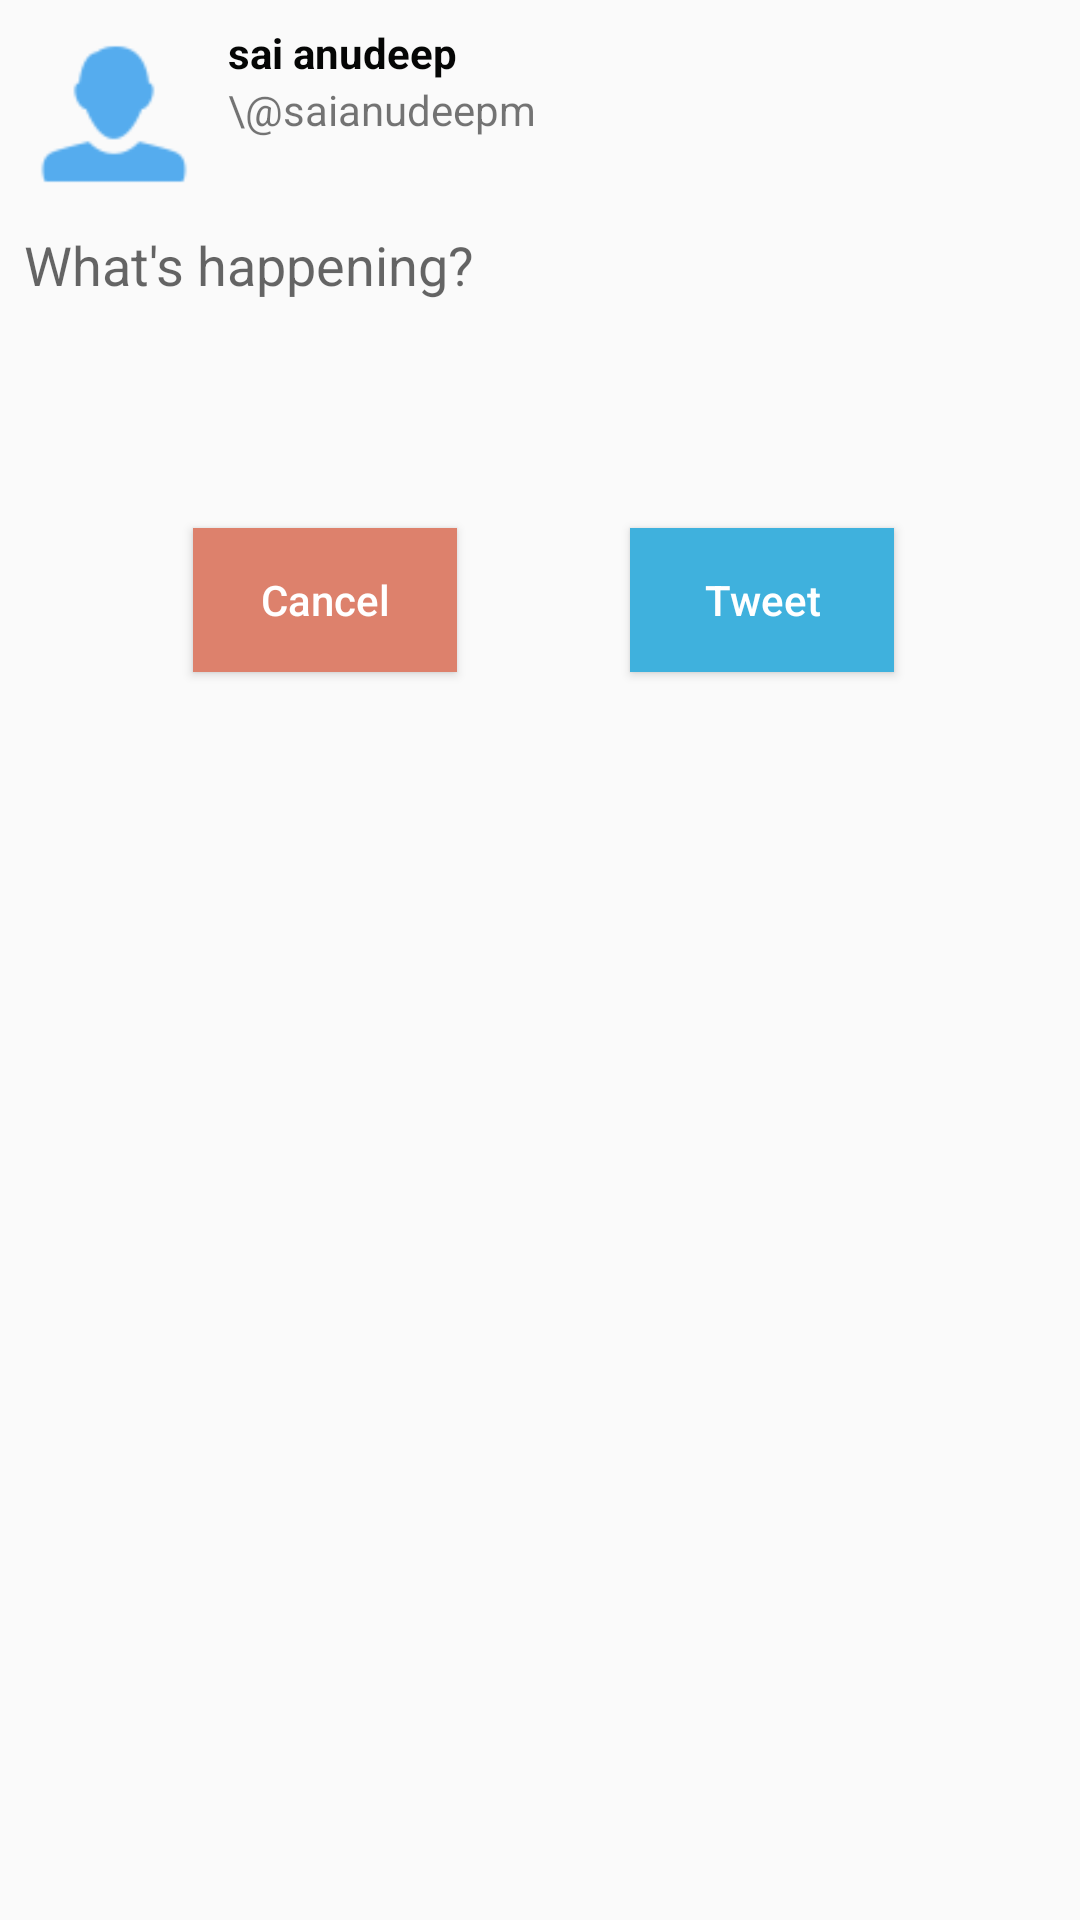

Android layout source for this screen:
<!-- AndroidManifest.xml: application theme AppTheme -->
<!-- res/layout/fragment_compose.xml -->
<RelativeLayout xmlns:android="http://schemas.android.com/apk/res/android"
    xmlns:tools="http://schemas.android.com/tools" android:layout_width="match_parent"
    android:layout_height="match_parent"
    tools:context="com.codepath.apps.simpletweets.fragments.ComposeFragment">

    


    <ImageView
        android:layout_width="60dp"
        android:layout_height="60dp"
        android:id="@+id/ivProfile"
        android:layout_alignParentTop="true"
        android:layout_alignParentLeft="true"
        android:layout_alignParentStart="true"
        android:layout_margin="8dp"
        android:src="@drawable/ic_user_placeholder" />

    <TextView
        android:layout_width="wrap_content"
        android:layout_height="wrap_content"
        android:text="sai anudeep"
        android:id="@+id/tvProfileName"
        android:textColor="#ff050605"
        android:textSize="14sp"
        android:visibility="visible"
        android:enabled="false"
        android:textStyle="bold"
        android:layout_alignTop="@+id/ivProfile"
        android:layout_toRightOf="@+id/ivProfile"
        android:layout_toEndOf="@+id/ivProfile" />

    <TextView
        android:layout_width="wrap_content"
        android:layout_height="wrap_content"
        android:text="\@saianudeepm"
        android:id="@+id/tvScreenName"
        android:layout_below="@+id/tvProfileName"
        android:layout_toRightOf="@+id/ivProfile"
        android:layout_toEndOf="@+id/ivProfile" />

    <EditText
        android:layout_width="wrap_content"
        android:layout_height="wrap_content"
        android:id="@+id/etTweet"
        android:layout_below="@+id/ivProfile"
        android:layout_alignParentRight="true"
        android:layout_alignParentEnd="true"
        android:layout_alignParentLeft="true"
        android:layout_alignParentStart="true"
        android:layout_marginLeft="8dp"
        android:layout_marginRight="8dp"
        android:hint="What&apos;s happening?"
        android:background="#00000000"
        android:minHeight="100dp"
        android:gravity="top" />

    <Button
        android:layout_width="wrap_content"
        android:layout_height="wrap_content"
        android:text="Tweet"
        android:id="@+id/btnSubmit"
        android:textAllCaps="false"
        android:background="#ff3fb1dd"
        android:textColor="#ffffffff"
        android:layout_below="@+id/etTweet"
        android:layout_alignRight="@+id/etTweet"
        android:layout_alignEnd="@+id/etTweet"
        android:layout_marginRight="54dp"
        android:layout_marginEnd="54dp" />

    <Button
        android:layout_width="wrap_content"
        android:layout_height="wrap_content"
        android:text="Cancel"
        android:id="@+id/btnCancel"
        android:textAllCaps="false"
        android:textColor="#ffffffff"
        android:layout_below="@+id/etTweet"
        android:layout_alignRight="@+id/tvProfileName"
        android:layout_alignEnd="@+id/tvProfileName"
        android:background="#ffdd816c" />

</RelativeLayout>
<!-- resources referenced by this layout -->
<resources>
  <!-- drawable ic_user_placeholder: png bitmap (drawable-hdpi, 1637 bytes) -->
  <style name="AppTheme" parent="Theme.AppCompat.Light.DarkActionBar">
          <item name="android:actionBarStyle">@style/MyActionBar</item>
          <item name="android:actionBarTabTextStyle">@style/MyActionBarTabText</item>
  
          
          <item name="actionBarStyle">@style/MyActionBar</item>
          <item name="actionBarTabTextStyle">@style/MyActionBarTabText</item>
      </style>
  <style name="MyActionBar" parent="@style/Widget.AppCompat.Light.ActionBar.Solid.Inverse">
          <item name="android:background">@color/primary_blue</item>
          <item name="android:titleTextStyle">@style/MyActionBar.TitleTextStyle</item>
  
          
          <item name="background">@color/primary_blue</item>
          <item name="titleTextStyle">@style/MyActionBar.TitleTextStyle</item>
      </style>
  <style name="MyActionBarTabText" parent="@style/Widget.AppCompat.ActionBar.TabText">
          <item name="android:textColor">@color/primary_blue</item>
      </style>
  <color name="primary_blue">#55ACEE</color>
  <style name="MyActionBar.TitleTextStyle" parent="@style/TextAppearance.AppCompat.Widget.ActionBar.Title">
          <item name="android:textColor">@color/primary_white</item>
      </style>
  <color name="primary_white">#FFFFFF</color>
</resources>
